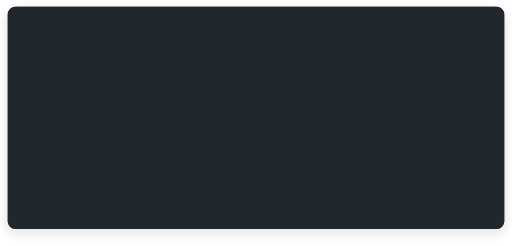
t = 0.00 s
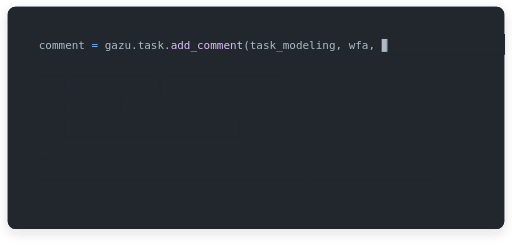
t = 1.50 s
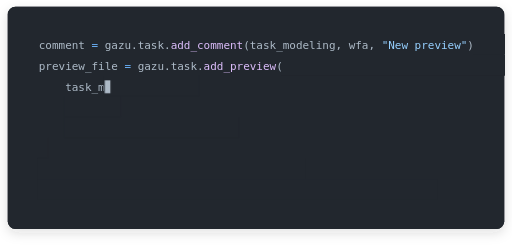
t = 3.00 s
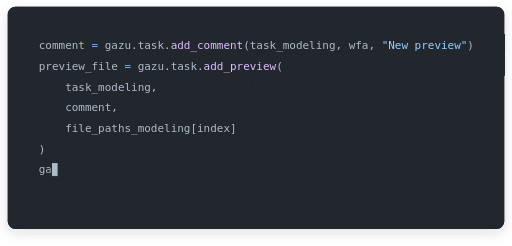
t = 4.50 s
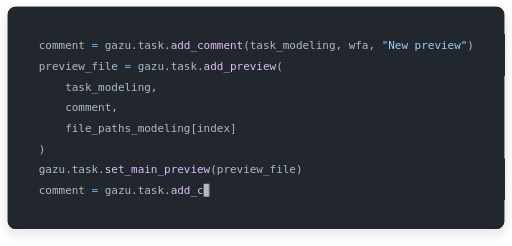
t = 6.00 s
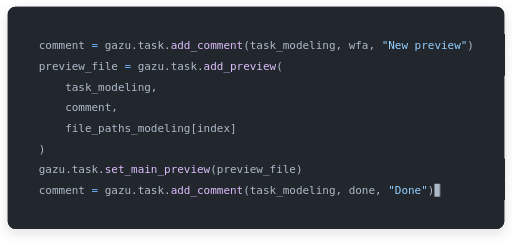
t = 7.50 s

The animated SVG that drew these frames (rendered in a browser with its animation timeline set to each time). Animation: 17 CSS @keyframes rules; one cycle of 9.00 s, repeats indefinitely.

<svg xmlns="http://www.w3.org/2000/svg" viewBox="4 6 792 380" width="1440" height="691" font-family="ui-monospace, SFMono-Regular, Menlo, Consolas, 'DejaVu Sans Mono', 'Liberation Mono', monospace" font-size="17" fill="#adbac7" role="img" aria-label="Python script using gazu, the Kitsu client: it posts a comment, attaches a preview, sets it as main preview and marks the task as done">
  <!-- 9s loop: the script types itself line after line, stays, then fades out -->
  <style>
    .code { animation: code 9s linear infinite }
    .covers g, .covers g rect + rect { animation: 9s linear infinite }
    @keyframes code { 0% { opacity: 0 } 2%, 94% { opacity: 1 } 98%, 100% { opacity: 0 } }
    @keyframes w1 { 0%, 4.00% { transform: translateX(0); animation-timing-function: steps(66) } 19.84%, 100% { transform: translateX(673.2px) } }
    @keyframes k1 { 0%, 3.99% { opacity: 0 } 4.00%, 21.34% { opacity: 1 } 21.35%, 100% { opacity: 0 } }
    @keyframes w2 { 0%, 21.34% { transform: translateX(0); animation-timing-function: steps(37) } 30.22%, 100% { transform: translateX(377.4px) } }
    @keyframes k2 { 0%, 21.33% { opacity: 0 } 21.34%, 31.72% { opacity: 1 } 31.73%, 100% { opacity: 0 } }
    @keyframes w3 { 0%, 31.72% { transform: translateX(0); animation-timing-function: steps(14) } 35.08%, 100% { transform: translateX(142.8px) } }
    @keyframes k3 { 0%, 31.71% { opacity: 0 } 31.72%, 36.58% { opacity: 1 } 36.59%, 100% { opacity: 0 } }
    @keyframes w4 { 0%, 36.58% { transform: translateX(0); animation-timing-function: steps(8) } 38.50%, 100% { transform: translateX(81.6px) } }
    @keyframes k4 { 0%, 36.57% { opacity: 0 } 36.58%, 40.00% { opacity: 1 } 40.01%, 100% { opacity: 0 } }
    @keyframes w5 { 0%, 40.00% { transform: translateX(0); animation-timing-function: steps(26) } 46.24%, 100% { transform: translateX(265.2px) } }
    @keyframes k5 { 0%, 39.99% { opacity: 0 } 40.00%, 47.74% { opacity: 1 } 47.75%, 100% { opacity: 0 } }
    @keyframes w6 { 0%, 47.74% { transform: translateX(0); animation-timing-function: steps(1) } 47.98%, 100% { transform: translateX(10.2px) } }
    @keyframes k6 { 0%, 47.73% { opacity: 0 } 47.74%, 49.48% { opacity: 1 } 49.49%, 100% { opacity: 0 } }
    @keyframes w7 { 0%, 49.48% { transform: translateX(0); animation-timing-function: steps(40) } 59.08%, 100% { transform: translateX(408px) } }
    @keyframes k7 { 0%, 49.47% { opacity: 0 } 49.48%, 60.58% { opacity: 1 } 60.59%, 100% { opacity: 0 } }
    @keyframes w8 { 0%, 60.58% { transform: translateX(0); animation-timing-function: steps(60) } 74.98%, 100% { transform: translateX(612px) } }
    @keyframes k8 { 0%, 60.57% { opacity: 0 } 60.58%, 94.00% { opacity: 1 } 94.01%, 100% { opacity: 0 } }
    @media (prefers-reduced-motion: reduce) { .code { animation: none } .covers { display: none } }
  </style>
  <defs>
    <filter id="card-shadow" x="-10%" y="-10%" width="120%" height="125%"><feDropShadow dx="0" dy="6" stdDeviation="9" flood-color="#363636" flood-opacity=".14"/></filter>
    <clipPath id="clip-card"><rect x="16" y="16" width="768" height="344" rx="12"/></clipPath>
  </defs>
  <rect x="16" y="16" width="768" height="344" rx="12" fill="#22272e" filter="url(#card-shadow)"/>
  <!-- the filter shifts the card color by a notch: this plain copy is the surface the patches match -->
  <rect x="16" y="16" width="768" height="344" rx="12" fill="#22272e"/>
  <g class="code">
    <text x="64" y="82" textLength="673.2" xml:space="preserve">comment<tspan fill="#6cb6ff"> = </tspan>gazu.task.<tspan fill="#dcbdfb">add_comment</tspan>(task_modeling, wfa, <tspan fill="#96d0ff">&quot;New preview&quot;</tspan>)</text>
    <text x="64" y="114" textLength="377.4" xml:space="preserve">preview_file<tspan fill="#6cb6ff"> = </tspan>gazu.task.<tspan fill="#dcbdfb">add_preview</tspan>(</text>
    <text x="104.8" y="146" textLength="142.8" xml:space="preserve">task_modeling,</text>
    <text x="104.8" y="178" textLength="81.6" xml:space="preserve">comment,</text>
    <text x="104.8" y="210" textLength="265.2" xml:space="preserve">file_paths_modeling[index]</text>
    <text x="64" y="242" textLength="10.2" xml:space="preserve">)</text>
    <text x="64" y="274" textLength="408" xml:space="preserve">gazu.task.<tspan fill="#dcbdfb">set_main_preview</tspan>(preview_file)</text>
    <text x="64" y="306" textLength="612" xml:space="preserve">comment<tspan fill="#6cb6ff"> = </tspan>gazu.task.<tspan fill="#dcbdfb">add_comment</tspan>(task_modeling, done, <tspan fill="#96d0ff">&quot;Done&quot;</tspan>)</text>
  </g>
  <!-- each line is hidden by a patch of the card color that moves away one character at a time, with the cursor on its edge -->
  <g clip-path="url(#clip-card)">
    <g class="covers">
    <g style="animation-name: w1"><rect x="62" y="59" width="679.2" height="32" fill="#22272e"/><rect style="animation-name: k1" x="64" y="66" width="8.7" height="20" fill="#adbac7"/></g>
    <g style="animation-name: w2"><rect x="62" y="91" width="383.4" height="32" fill="#22272e"/><rect style="animation-name: k2" x="64" y="98" width="8.7" height="20" fill="#adbac7"/></g>
    <g style="animation-name: w3"><rect x="102.8" y="123" width="148.8" height="32" fill="#22272e"/><rect style="animation-name: k3" x="104.8" y="130" width="8.7" height="20" fill="#adbac7"/></g>
    <g style="animation-name: w4"><rect x="102.8" y="155" width="87.6" height="32" fill="#22272e"/><rect style="animation-name: k4" x="104.8" y="162" width="8.7" height="20" fill="#adbac7"/></g>
    <g style="animation-name: w5"><rect x="102.8" y="187" width="271.2" height="32" fill="#22272e"/><rect style="animation-name: k5" x="104.8" y="194" width="8.7" height="20" fill="#adbac7"/></g>
    <g style="animation-name: w6"><rect x="62" y="219" width="16.2" height="32" fill="#22272e"/><rect style="animation-name: k6" x="64" y="226" width="8.7" height="20" fill="#adbac7"/></g>
    <g style="animation-name: w7"><rect x="62" y="251" width="414" height="32" fill="#22272e"/><rect style="animation-name: k7" x="64" y="258" width="8.7" height="20" fill="#adbac7"/></g>
    <g style="animation-name: w8"><rect x="62" y="283" width="618" height="32" fill="#22272e"/><rect style="animation-name: k8" x="64" y="290" width="8.7" height="20" fill="#adbac7"/></g>
    </g>
  </g>
</svg>
